The GitHub repository Shinecchi/HairBaldness contains a labelled image folder "dataset_v1_new" with 6 categories: bald, balding, healthy, mild thinning, moderate thinning, severe thinning. Examples follow, each with its label.

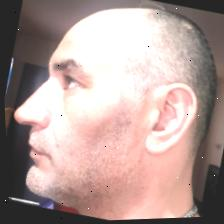
Label: severe thinning

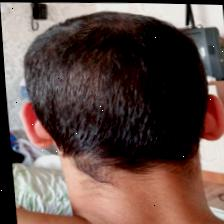
Label: mild thinning

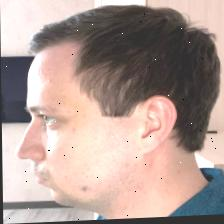
Label: healthy

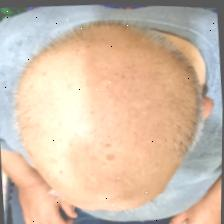
Label: balding

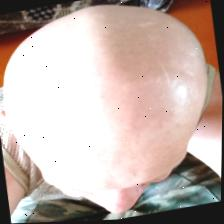
Label: bald

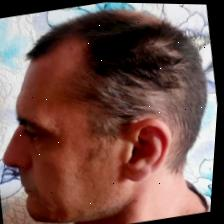
Label: moderate thinning
